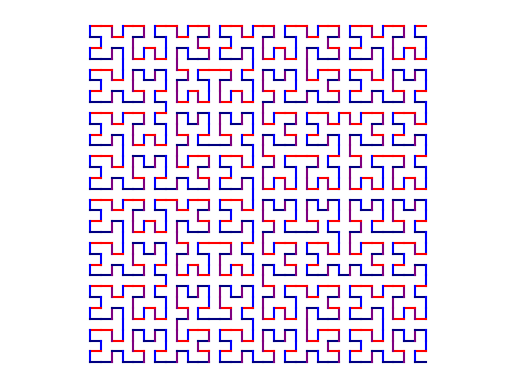

Here is the Python script that generated this plot:
'''
David Gopar Morales
Fractal de Hilbert en python con matplotlib
Programación Avanzada
'''

# Version desde caso n = 0
from matplotlib import pyplot as plt


def A(n, x, y):
	if n == 0: #Dibuja linea a la izquierda
		x1 = x - 1
		y1 = y
		plt.plot([x, x1], [y, y1], color='red')
		return x1, y1
	if n==1:
		x, y = A(0,x,y)
		x, y = B(0,x,y)
		x, y = C(0,x,y)
		return x, y
	else:
		x , y = B(n-1, x ,y)
		x , y = A(0,x,y)
		x , y = A(n-1,x , y)
		x , y = B(0,x, y)
		x , y = A(n-1, x , y)
		x , y = C(0,x,y)
		x , y = D(n-1, x, y)

		return x , y

def B(n, x, y):
	if n == 0: # Dibuja linea abajo
		x1 = x 
		y1 = y -1
		plt.plot([x, x1], [y, y1], color='blue')
		return x1, y1
	if n == 1:
		x , y = B(0,x,y)
		x , y = A(0,x,y)
		x , y = D(0,x,y)
		return x , y
	else:
		x , y = A(n-1, x , y)
		x , y = B(0,x, y)
		x , y = B(n-1, x , y)
		x , y = A(0,x, y)
		x , y = B(n-1, x , y)
		x , y = D(0,x, y)
		x , y = C(n-1, x , y)
		return x, y

def C(n, x, y):
	if n == 0: # Dibuja linea derecha
		x1 = x + 1
		y1 = y
		plt.plot([x, x1], [y, y1], color='navy')
		return x1, y1

	if n == 1:
		x , y = C(0,x, y)
		x , y = D(0,x, y)
		x , y = A(0,x, y)
		return x , y
	else:
		x , y = D(n-1, x , y)
		x , y = C(0,x,y)
		x , y = C(n-1, x, y)
		x , y = D(0,x,y)
		x , y = C(n-1, x , y)
		x , y = A(0,x,y)
		x , y = B(n-1, x, y)
		return x , y
def D(n, x, y):
	if n == 0: # Dibuja linea arriba
		x1 = x 
		y1 = y +1
		plt.plot([x, x1], [y, y1], color='purple')
		return x1, y1
	if n == 1:
		x , y = D(0,x , y)
		x , y = C(0,x , y)
		x , y = B(0,x , y )
		return x , y
	else:
		x , y = C(n-1, x, y)
		x , y = D(0,x , y)
		x , y = D(n-1, x, y)
		x , y = C(0,x , y)
		x , y = D(n-1, x , y)
		x , y = B(0,x, y)
		x , y = A(n-1, x, y)
		return x , y

x,y = A(5,0,0)
plt.axis('equal') # same lengths in x and y direction
plt.axis('off')
plt.show()
